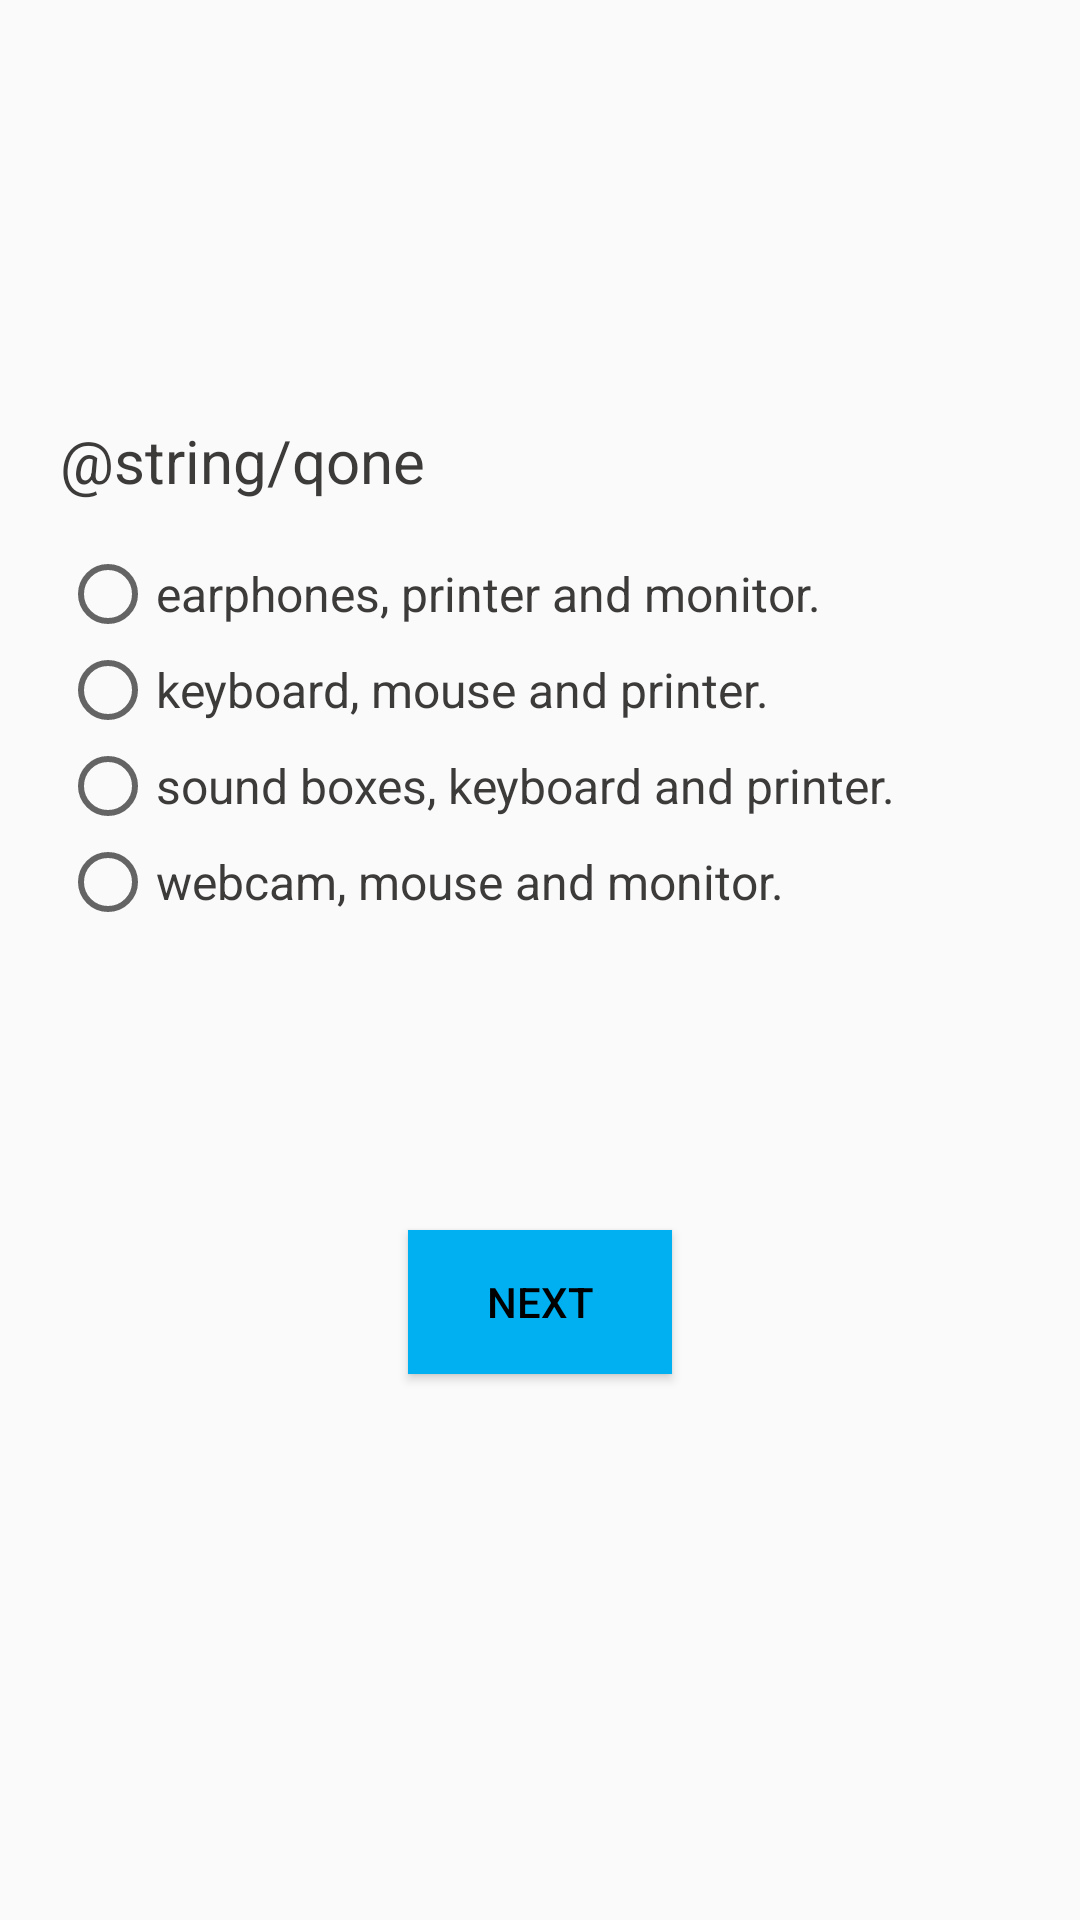

This screen was rendered from an Android layout file. Write that file and the resources it references.
<!-- AndroidManifest.xml: application theme TemaSemaBarra -->
<!-- res/layout/question_layout.xml -->
<?xml version="1.0" encoding="utf-8"?>
<LinearLayout xmlns:android="http://schemas.android.com/apk/res/android"
    xmlns:app="http://schemas.android.com/apk/res-auto"
    xmlns:tools="http://schemas.android.com/tools"
    android:layout_width="match_parent"
    android:layout_height="match_parent"
    android:orientation="vertical"
    tools:context=".Question_Activity">

    <LinearLayout
        android:layout_width="match_parent"
        android:layout_height="match_parent"
        android:layout_gravity="center"
        android:layout_margin="20dp"
        android:orientation="vertical">

        <TextView
            android:layout_width="match_parent"
            android:layout_height="wrap_content"
            android:layout_gravity="center"
            android:layout_marginTop="120dp"
            android:text="@string/qone"
            android:textSize="20dp"
            android:textColor="#3D3A3A"
            />

        <RadioGroup
            android:id="@+id/radio"
            android:layout_width="match_parent"
            android:layout_height="wrap_content"
            android:orientation="vertical"
            android:layout_marginTop="15dp"
            >

            <RadioButton
                android:id="@+id/btnCorreta"
                android:layout_width="wrap_content"
                android:layout_height="wrap_content"
                android:text="earphones, printer and monitor."
                android:textSize="16dp"
                android:textColor="#3D3A3A"
                />

            <RadioButton
                android:layout_width="wrap_content"
                android:layout_height="wrap_content"
                android:text="keyboard, mouse and printer."
                android:textSize="16dp"
                android:textColor="#3D3A3A"
                />

            <RadioButton
                android:layout_width="wrap_content"
                android:layout_height="wrap_content"
                android:text="sound boxes, keyboard and printer."
                android:textSize="16dp"
                android:textColor="#3D3A3A"
                />

            <RadioButton
                android:layout_width="wrap_content"
                android:layout_height="wrap_content"
                android:text="webcam, mouse and monitor."
                android:textSize="16dp"
                android:textColor="#3D3A3A"
                />

        </RadioGroup>


        <Button
            android:layout_width="wrap_content"
            android:layout_height="wrap_content"
            android:layout_gravity="center_horizontal"
            android:layout_marginTop="100dp"
            android:background="#00B0F0"
            android:text="Next"
            android:textColor="#000"
            android:onClick="nextQ"
            />


    </LinearLayout>


</LinearLayout>
<!-- resources referenced by this layout -->
<resources>
  <style name="TemaSemaBarra" parent="Theme.AppCompat.Light.NoActionBar">
          
          <item name="colorPrimary">@color/colorPrimary</item>
          <item name="colorPrimaryDark">@color/colorPrimaryDark</item>
          <item name="colorAccent">@color/colorAccent</item>
      </style>
  <color name="colorPrimary">#008577</color>
  <color name="colorPrimaryDark">#00574B</color>
  <color name="colorAccent">#D81B60</color>
</resources>
